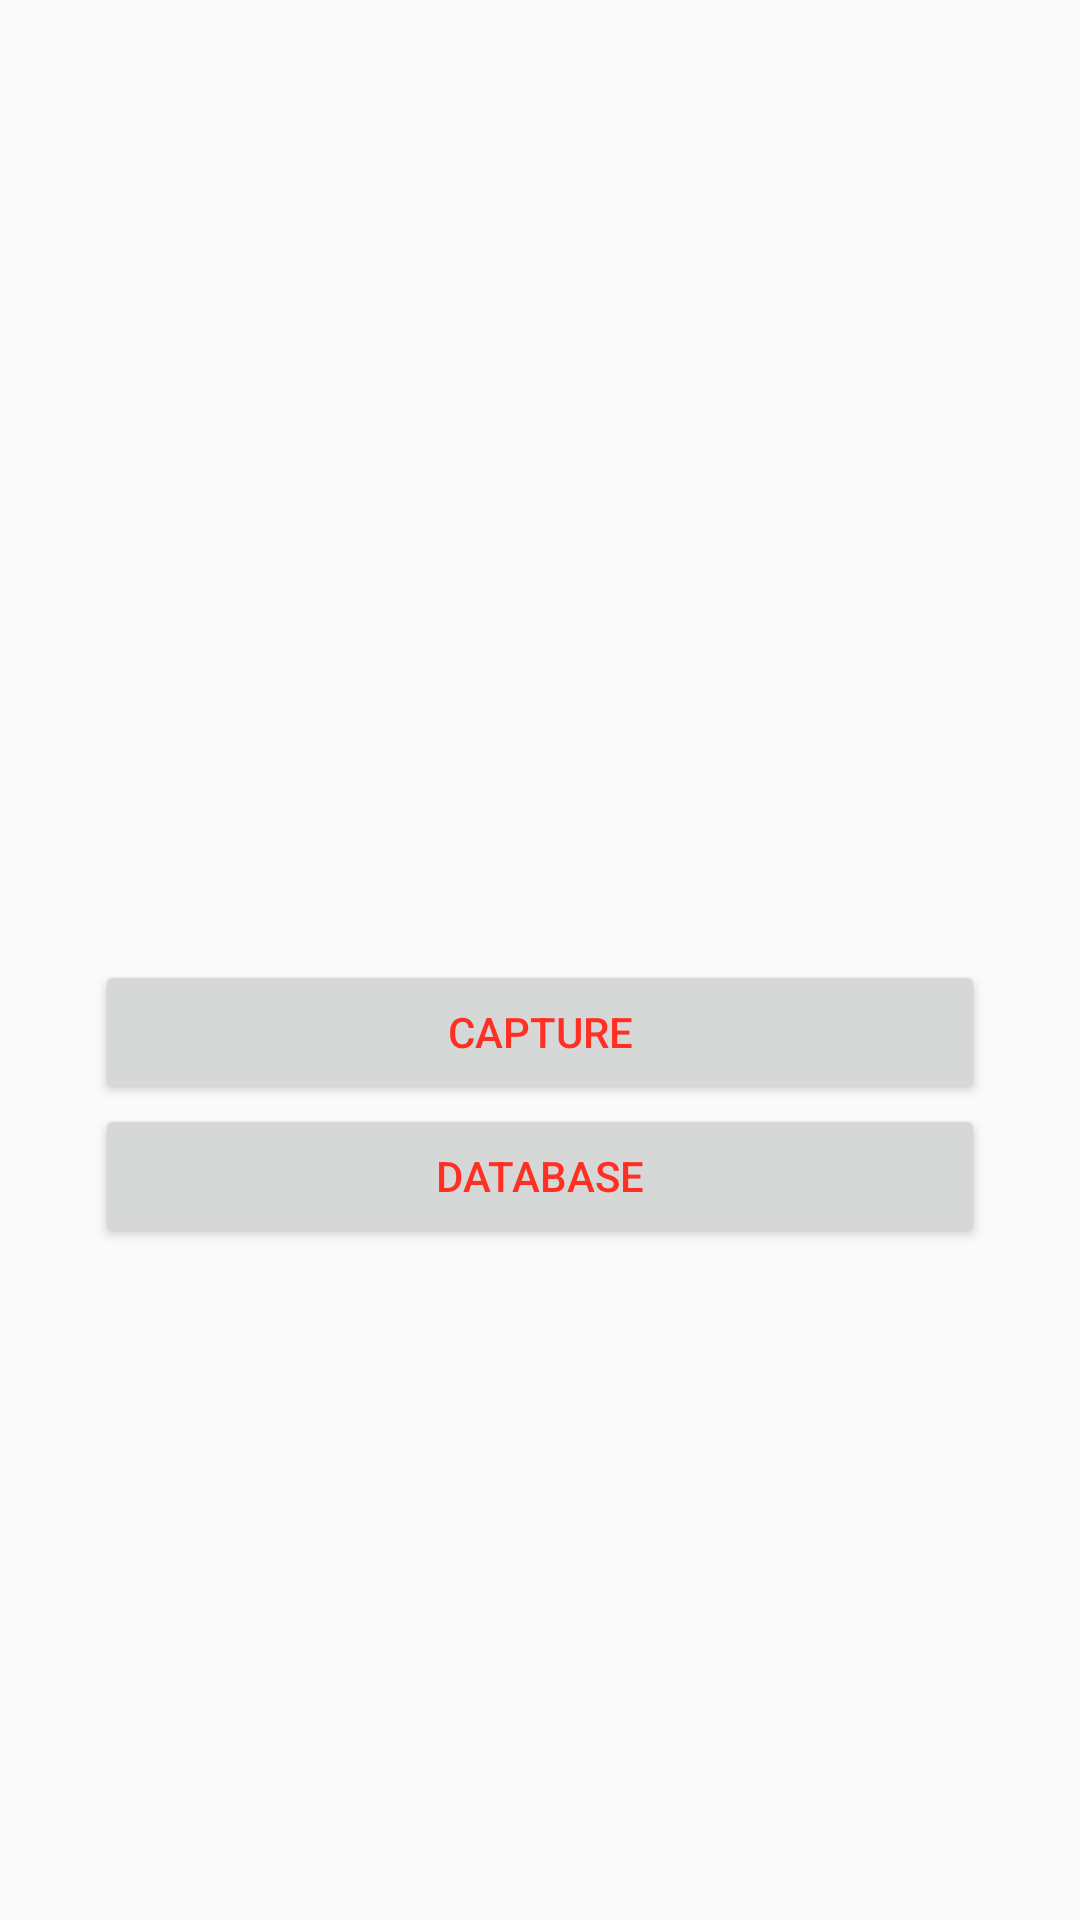

Layout XML and referenced resources for this Android screen:
<!-- AndroidManifest.xml: application theme AppTheme -->
<!-- res/layout/activity_front.xml -->
<LinearLayout xmlns:android="http://schemas.android.com/apk/res/android"
    xmlns:tools="http://schemas.android.com/tools" android:layout_width="match_parent"
    android:layout_height="match_parent"
    android:paddingLeft="@dimen/activity_horizontal_margin"
    android:paddingRight="@dimen/activity_horizontal_margin"
    android:paddingTop="@dimen/activity_vertical_margin"
    android:paddingBottom="@dimen/activity_vertical_margin"
    android:weightSum="2"
    android:orientation="vertical"
    tools:context=".Front">

    <ImageView
        android:layout_width="fill_parent"
        android:layout_height="fill_parent"
        android:layout_weight="1"/>

    <LinearLayout
        android:layout_width="fill_parent"
        android:layout_height="fill_parent"
        android:orientation="vertical"
        android:layout_weight="1"
        >


        <LinearLayout
            android:layout_width="fill_parent"
            android:layout_height="wrap_content"


            android:paddingLeft="32dp"
            android:paddingRight="32dp">

            <Button
                android:id="@+id/capture_button"
                android:onClick="launch_data_capture"
                style="@style/ButtonStyle"
                android:text="@string/capture_button_text"
            />

        </LinearLayout>

        <LinearLayout
            android:layout_width="fill_parent"
            android:layout_height="wrap_content"
            android:paddingRight="32dp"
            android:paddingLeft="32dp">

            <Button
                style="@style/ButtonStyle"
                android:onClick="launch_database"
                android:id="@+id/database_button"
                android:text="@string/database_button_text"/>


        </LinearLayout>
    </LinearLayout>

</LinearLayout>
<!-- resources referenced by this layout -->
<resources>
  <string name="capture_button_text">Capture</string>
  <string name="database_button_text">Database</string>
  <style name="ButtonStyle">
  
          <item name="android:layout_width">fill_parent</item>
          <item name="android:layout_height">48dp</item>
          <item name="android:textColor">#ffff3023</item>
      </style>
  <style name="AppTheme" parent="Theme.AppCompat.Light.DarkActionBar">
  
      </style>
</resources>
